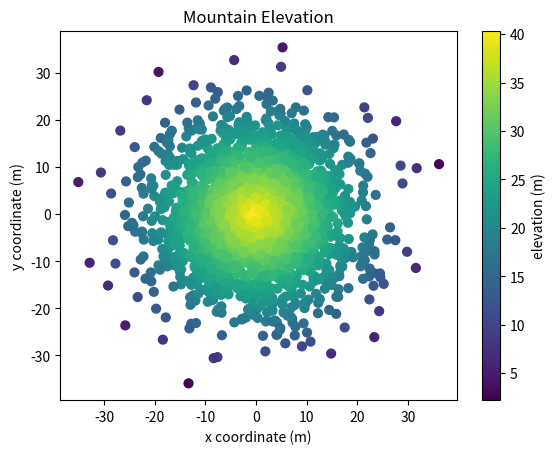

Write the Python code that produced this figure.
#!/usr/bin/env python3
import numpy as np
import matplotlib.pyplot as plt

np.random.seed(5)

x = np.random.randn(2000) * 10
y = np.random.randn(2000) * 10
z = np.random.rand(2000) + 40 - np.sqrt(np.square(x) + np.square(y))

cm = plt.cm.get_cmap('viridis')
sc = plt.scatter(x, y, s=40, c=z, cmap=cm)
clb = plt.colorbar(sc)
plt.title("Mountain Elevation")
plt.xlabel("x coordinate (m)")
plt.ylabel("y coordinate (m)")
clb.set_label('elevation (m)')
plt.show()
